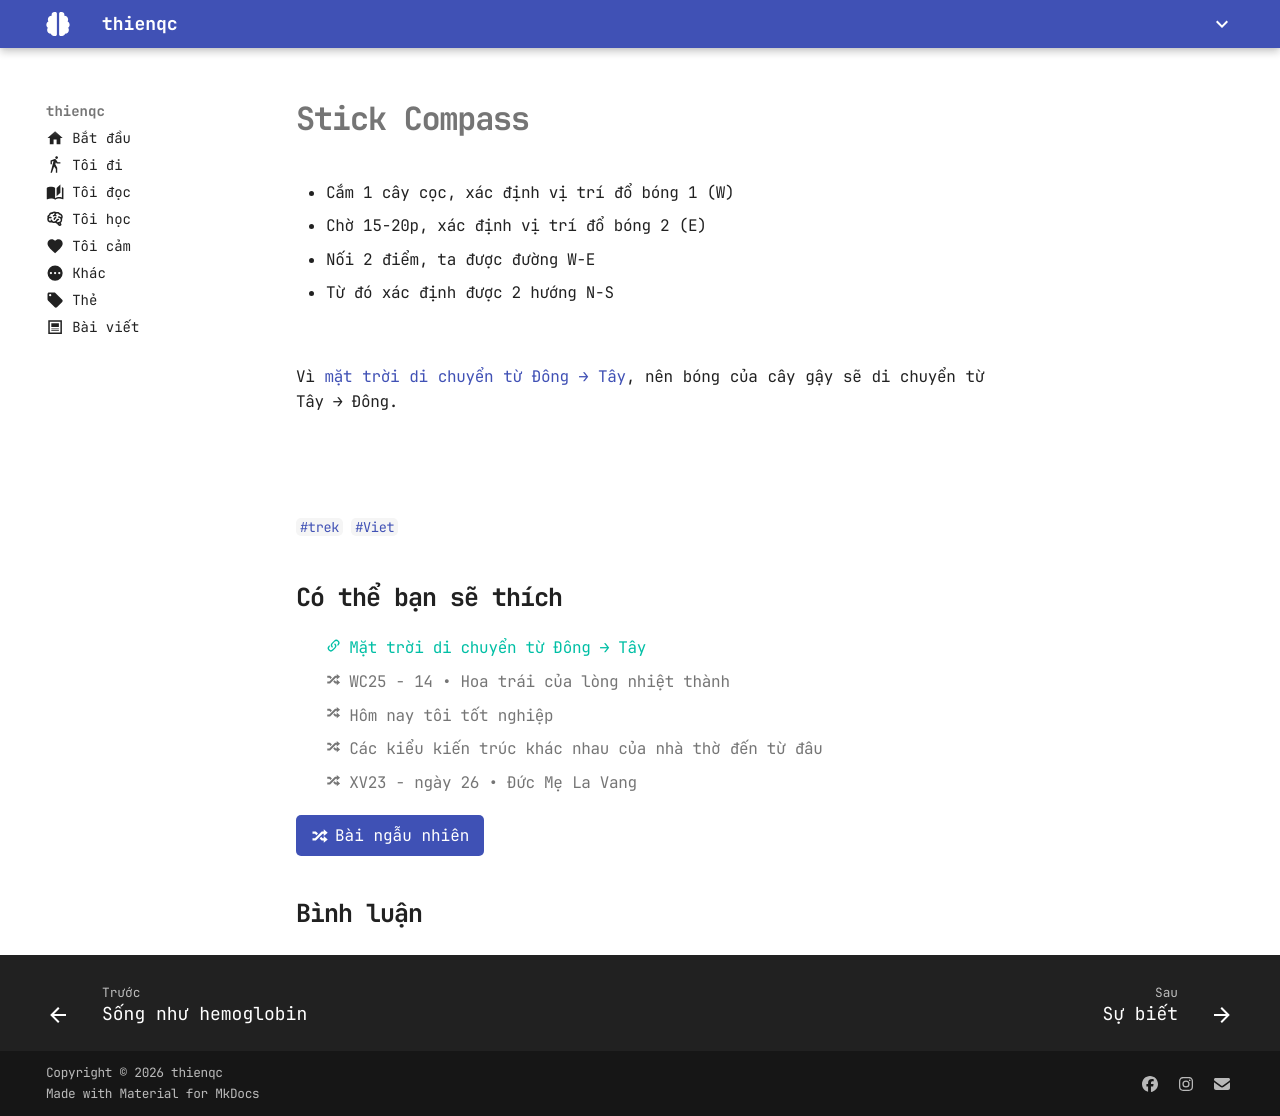

repository: thienqc/blog · page: post/stick-compass/index.html · generator: mkdocs

---
filename: stick-compass
share: true
comments: true
tags:
  - trek
  - Viet
date: 2023-10-03
URL:
description: Xác định phương hướng không cần la bàn
---
# Stick Compass  
  
- Cắm 1 cây cọc, xác định vị trí đổ bóng 1 (W)  
- Chờ 15-20p, xác định vị trí đổ bóng 2 (E)  
- Nối 2 điểm, ta được đường W-E  
- Từ đó xác định được 2 hướng N-S  
  
![](https://i.imgur.com/xZNLIIJ.png)  
  
Vì [mặt trời di chuyển từ Đông → Tây](./mat-troi-di-chuyen-tu-dong-sang-tay.md), nên bóng của cây gậy sẽ di chuyển từ Tây → Đông.  
  
![](https://i.imgur.com/iom3WWA.png)  
